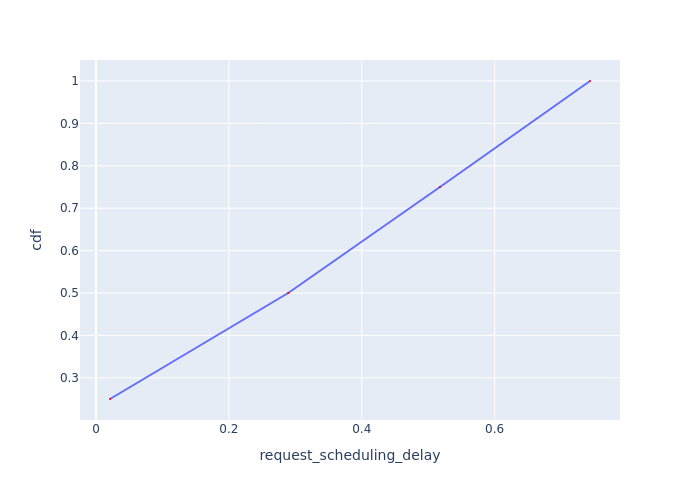

Values plotted in this chart, from the file beside it:
Request Id, request_scheduling_delay, cdf
0_0, 0.02112, 0.25
0_1, 0.2893, 0.5
0_2, 0.5178, 0.75
0_3, 0.7436, 1.0
